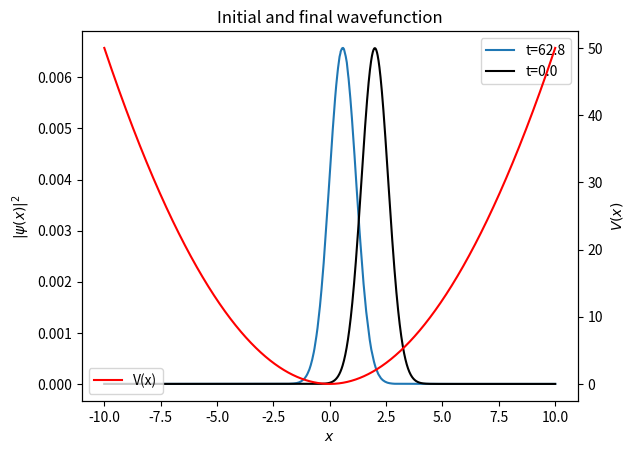
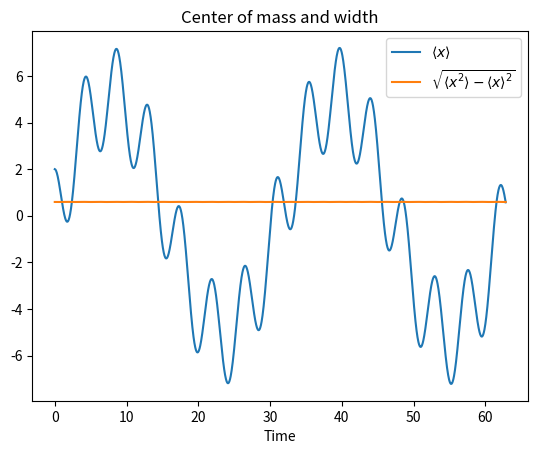
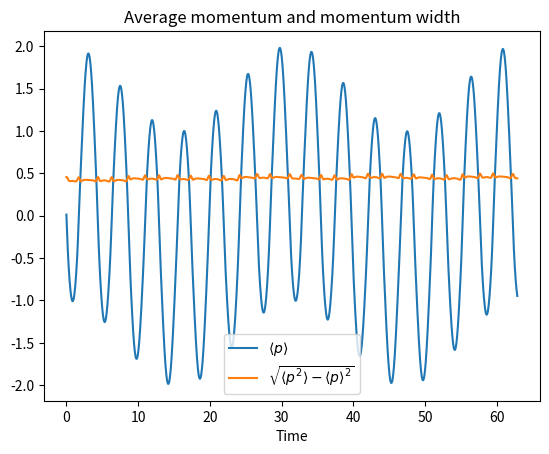
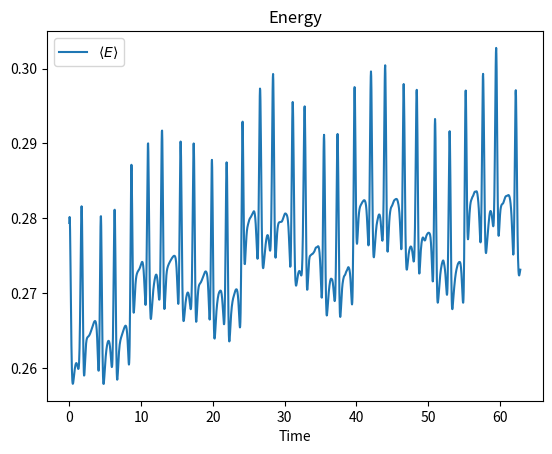

Python code for these plots, in order:
import numpy as np
from scipy.fftpack import fft, ifft
from scipy.integrate import simpson # 'simps' is Simpson's Rule for integrating

import matplotlib.pyplot as plt

%matplotlib inline

#constants (change these to fit the problem)
hbar = 1
m = 1 #mass
tmin = 0 # initial time
tmax = 10*2*np.pi # final time
Nt = 2000 # number of time steps
xmin = -10 # minimum x value
xmax = 10 # maximum x value
Nx = 2048 # number of steps in x (and k).  Must be even, power of 2 is better

#calculate lists
xlist = np.linspace(xmin,xmax,Nx)
tlist = np.linspace(tmin,tmax,Nt)
dx = xlist[1]-xlist[0] # delta x
dt = tlist[1]-tlist[0] # delta t
dk = 2 * np.pi/np.abs(xmax-xmin) # delta k (from FFT definition)
kmax = 0.5*Nx*dk # (Nyquist limit)
klist = np.roll(np.arange(-Nx//2+1,Nx//2+1),Nx//2+1)*dk #list of k values, indexed according to FFT convention, double // means integer part of quotient

#define potential function (needs to be vectorizable)
a=5.0 #amplitude of spring modulation
f=0.2 # frequency of spring modulation
def V(x,t):
    return 0.5*(x-a*np.sin(f*t))**2


# integral of V dt, evaluated at x
def intV(x,ti,tf):
    # first define the indefinite integral of V dt
    #indef = lambda x,t: 0.5*(x**2*t+2*a/f*np.cos(f*t)+0.5*a**2*(t-0.5/f*np.sin(2*f*t)))
    #out = indef(x,tf)-indef(x,ti)
    out = 0.5*(V(x,ti)+V(x,tf))*(tf-ti) #trapezoidal rule (backup plan)
    return out

#initial wavefunction at t=tmin (normalization optional)
def psi0(x):
    a=2.0 #initial displacement
    # this should be the ground state wavefunction, but it needs a bit of a fudge factor to be stationary under the numerical approximations
    return np.exp(-np.sqrt(0.505)*(x-a)**2)/np.pi**(0.25)

psilist = np.zeros([Nx,Nt],dtype=np.complex128) # initialize array to store wavefunction

psilist[:,0]=psi0(xlist) # store initial wavefunction

#main loop
for tindex in np.arange(1,Nt):
    psix = psilist[:,tindex-1]*np.exp(-1.j*intV(xlist,tlist[tindex-1],tlist[tindex]+0.5*dt)/hbar)
    psix[0:3] = 0; psix[-4:-1] = 0; # enforce boundary conditions
    psik = fft(psix)
    psik = psik * np.exp(-0.5j*hbar*klist*klist*dt/m)
    psix = ifft(psik)
    psix = psix*np.exp(-1.j*intV(xlist,tlist[tindex]-0.5*dt,tlist[tindex])/hbar)
    psix[0:3] = 0; psix[-4:-1] = 0; # enforce boundary conditions
    psilist[:,tindex] = psix

tdraw = -1 # time index for plot (-1 is last time)
Nf = simpson(np.abs(psilist[:,tdraw])**2) # normalization of final state
Ni = simpson(np.abs(psilist[:,0])**2) # normalization of initial state
fig, ax1 = plt.subplots()
ax1.plot(xlist,np.abs(psilist[:,tdraw])**2/Nf,label='t={0:.1f}'.format(tlist[tdraw]))
ax1.plot(xlist,np.abs(psilist[:,0])**2/Ni,'k',label='t={0:.1f}'.format(tmin))
ax2 = ax1.twinx()
ax2.plot(xlist,V(xlist,0),'r',label='V(x)')
ax1.set_ylabel(r'$|\psi(x)|^2$')
ax2.set_ylabel(r'$V(x)$')
ax1.set_xlabel(r'$x$')
ax1.legend()
ax1.set_title("Initial and final wavefunction")
ax2.legend()

# Calculate expectation values of x, p, x2, p2
EVxlist = np.zeros(Nt)
EVplist = np.zeros(Nt)
EVx2list = np.zeros(Nt)
EVp2list = np.zeros(Nt)
Nlistx = np.zeros(Nt)
Nlistp = np.zeros(Nt)
for t in range(Nt):
    Nlistx[t] = simpson(np.abs(psilist[:,t])**2)
    EVxlist[t] = simpson(xlist*np.abs(psilist[:,t])**2)/Nlistx[t]
    EVx2list[t] = simpson(xlist**2*np.abs(psilist[:,t])**2)/Nlistx[t]-EVxlist[t]**2
    psik = fft(psilist[:,t])
    Nlistp[t] = simpson(np.abs(psik)**2)
    EVplist[t] = 0.5*hbar/m*simpson(klist*np.abs(psik)**2)/Nlistp[t]
    EVp2list[t] = (simpson((0.5*hbar/m*klist)**2*np.abs(psik)**2)/Nlistp[t]-EVplist[t]**2)
Elist = 0.5*EVp2list + 0.5*EVx2list

plt.plot(tlist,EVxlist,label=r'$\langle x \rangle$')
plt.plot(tlist,np.sqrt(EVx2list),label=r'$\sqrt{\langle x^2 \rangle-\langle x \rangle ^2}$')
plt.legend()
plt.xlabel('Time')
plt.title('Center of mass and width')

plt.plot(tlist,EVplist,label=r'$\langle p \rangle$')
plt.plot(tlist,np.sqrt(EVp2list),label=r'$\sqrt{\langle p^2 \rangle-\langle p \rangle ^2}$')
plt.legend()
plt.xlabel('Time')
plt.title("Average momentum and momentum width")

plt.plot(tlist,Elist,label=r'$\langle E \rangle$')
#plt.plot(tlist,np.sqrt(EVx2list),label=r'$\sqrt{\langle x^2 \rangle-\langle x \rangle ^2}$')
plt.legend()
plt.xlabel('Time')
plt.title('Energy')
